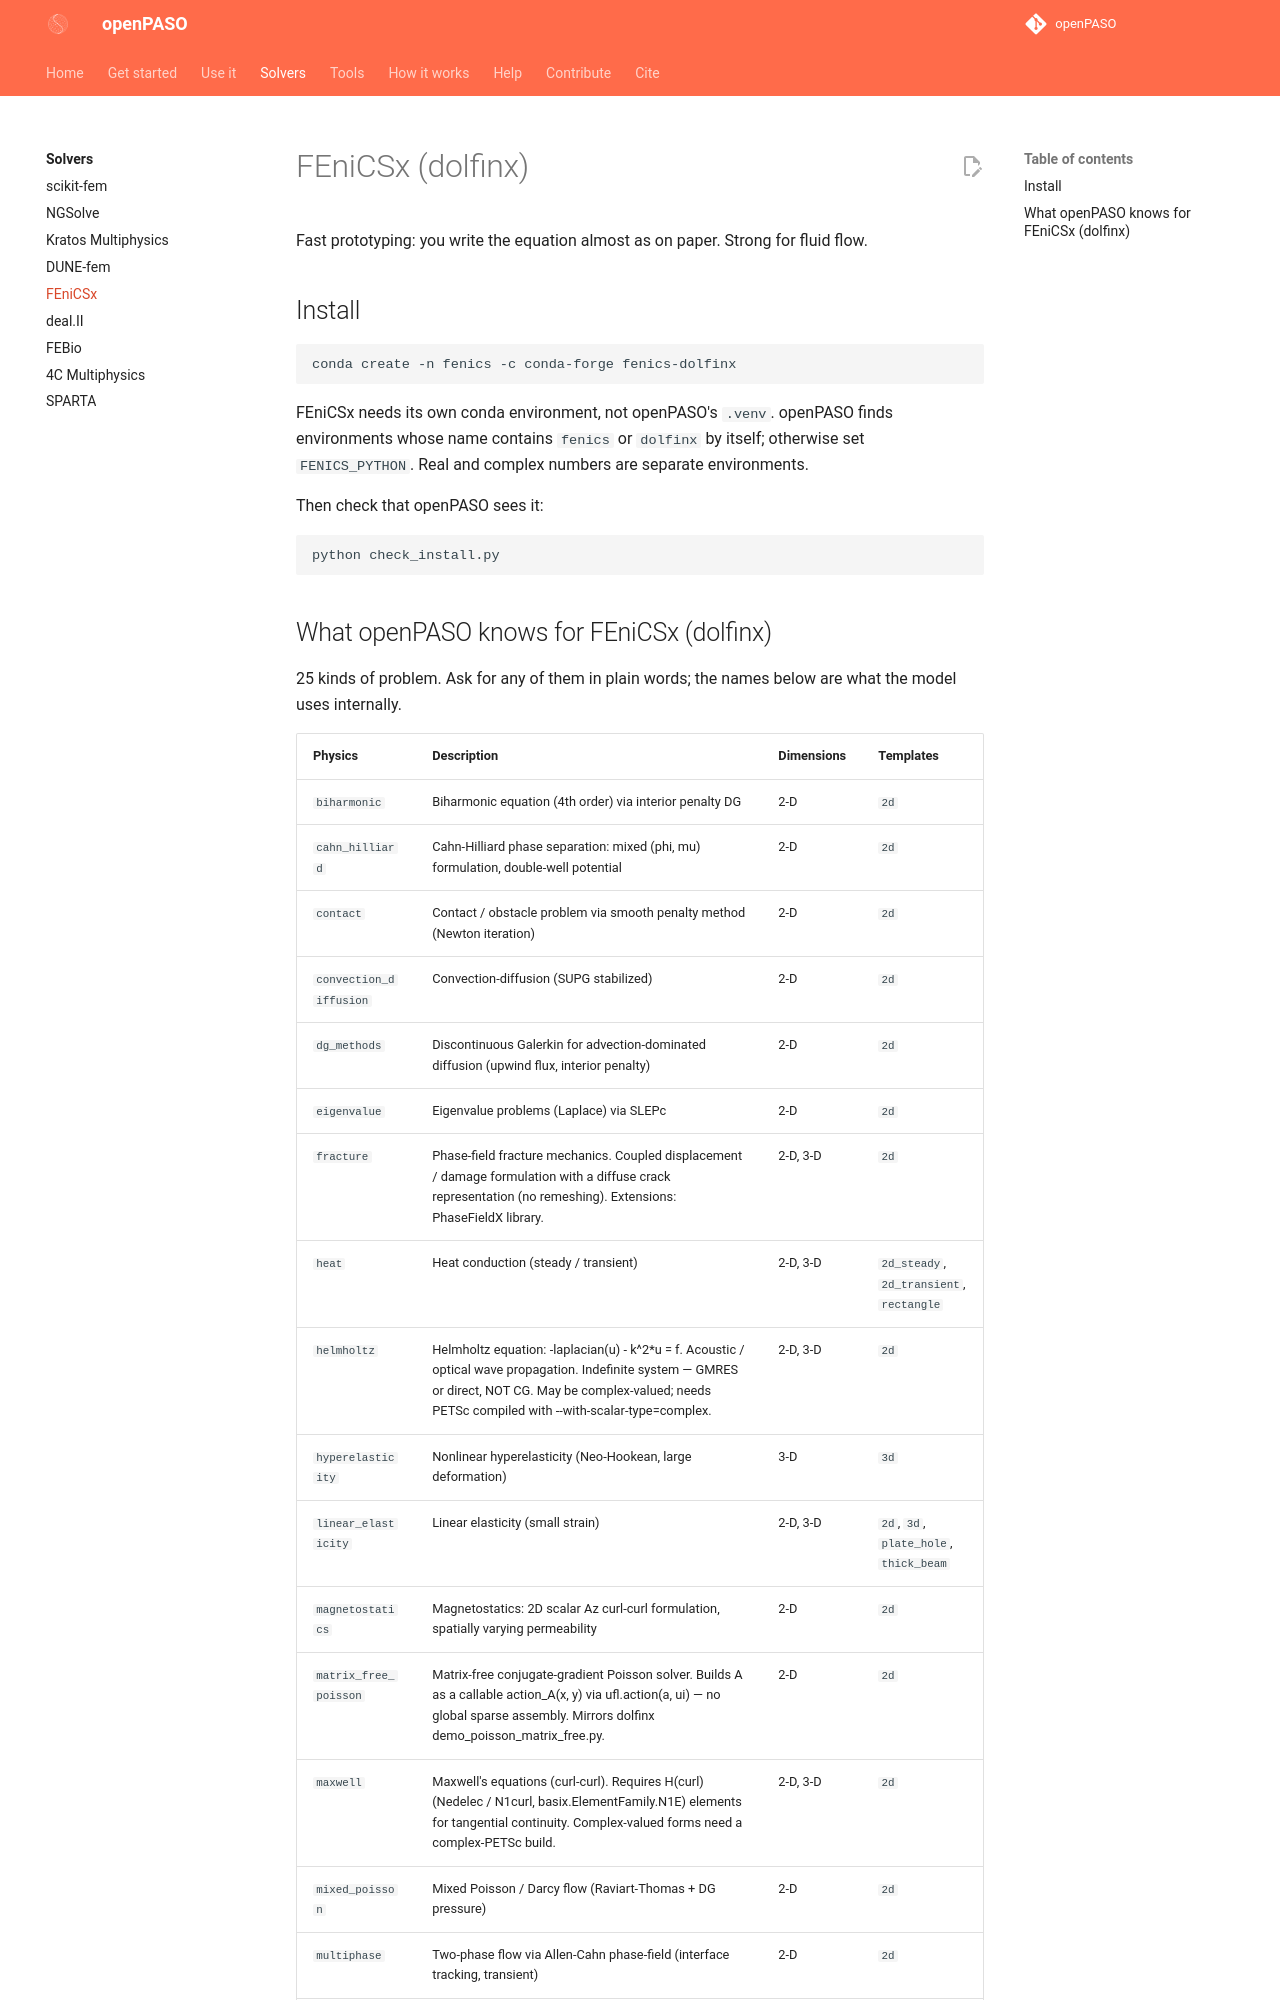

repository: Hereon-InstituteMS/openPASO · page: solvers/fenics/index.html · generator: mkdocs

# FEniCSx (dolfinx)

Fast prototyping: you write the equation almost as on paper. Strong for fluid flow.

## Install

```bash
conda create -n fenics -c conda-forge fenics-dolfinx
```

FEniCSx needs its own conda environment, not openPASO's `.venv`. openPASO finds environments whose name contains `fenics` or `dolfinx` by itself; otherwise set `FENICS_PYTHON`. Real and complex numbers are separate environments.

Then check that openPASO sees it:

```bash
python check_install.py
```
